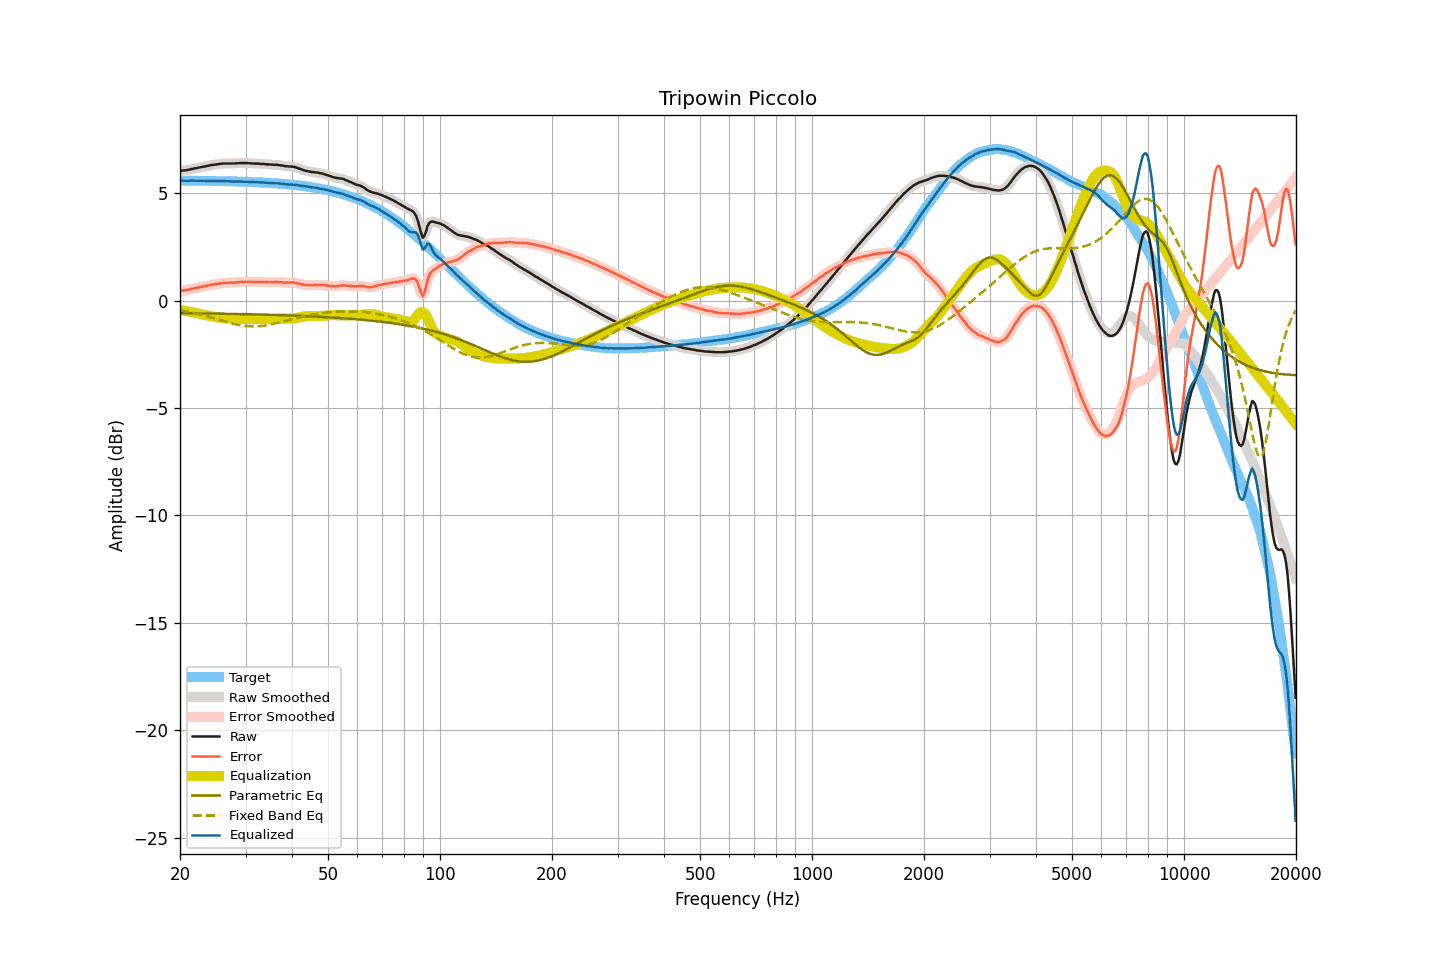

The data file committed next to this chart (first rows):
frequency, raw, smoothed, error, error_smoothed, equalization, parametric_eq, fixed_band_eq, equalized_raw, equalized_smoothed, target
20.00, 6.04, 6.04, 0.46, 0.46, -0.45, -0.59, -0.45, 5.59, 5.59, 5.58
20.20, 6.05, 6.04, 0.47, 0.46, -0.46, -0.59, -0.46, 5.59, 5.58, 5.58
20.40, 6.05, 6.05, 0.47, 0.47, -0.47, -0.59, -0.48, 5.58, 5.58, 5.58
20.61, 6.06, 6.06, 0.48, 0.48, -0.48, -0.59, -0.49, 5.58, 5.58, 5.58
20.81, 6.07, 6.07, 0.49, 0.49, -0.49, -0.59, -0.51, 5.57, 5.57, 5.58
21.02, 6.08, 6.08, 0.50, 0.50, -0.51, -0.59, -0.52, 5.57, 5.58, 5.58
21.23, 6.10, 6.10, 0.52, 0.52, -0.52, -0.59, -0.54, 5.58, 5.58, 5.58
21.44, 6.12, 6.11, 0.54, 0.54, -0.53, -0.59, -0.55, 5.58, 5.58, 5.58
21.66, 6.13, 6.13, 0.55, 0.55, -0.55, -0.59, -0.57, 5.58, 5.58, 5.58
21.87, 6.15, 6.15, 0.57, 0.57, -0.57, -0.59, -0.59, 5.58, 5.58, 5.58
22.09, 6.16, 6.16, 0.58, 0.58, -0.58, -0.60, -0.60, 5.57, 5.58, 5.58
22.31, 6.18, 6.18, 0.60, 0.60, -0.60, -0.60, -0.62, 5.58, 5.58, 5.57
22.54, 6.19, 6.19, 0.61, 0.62, -0.62, -0.60, -0.64, 5.57, 5.57, 5.57
22.76, 6.21, 6.21, 0.64, 0.63, -0.63, -0.60, -0.66, 5.57, 5.57, 5.57
22.99, 6.22, 6.22, 0.65, 0.65, -0.65, -0.60, -0.68, 5.57, 5.57, 5.57
23.22, 6.24, 6.24, 0.67, 0.66, -0.67, -0.60, -0.70, 5.57, 5.57, 5.57
23.45, 6.25, 6.25, 0.68, 0.68, -0.68, -0.60, -0.72, 5.57, 5.57, 5.57
23.69, 6.27, 6.27, 0.70, 0.70, -0.70, -0.60, -0.74, 5.57, 5.57, 5.57
23.92, 6.28, 6.28, 0.71, 0.71, -0.71, -0.60, -0.76, 5.57, 5.57, 5.57
24.16, 6.30, 6.30, 0.73, 0.73, -0.73, -0.60, -0.78, 5.57, 5.57, 5.57
24.40, 6.31, 6.31, 0.74, 0.74, -0.74, -0.61, -0.80, 5.57, 5.57, 5.57
24.65, 6.32, 6.32, 0.75, 0.75, -0.75, -0.61, -0.82, 5.56, 5.56, 5.56
24.89, 6.33, 6.33, 0.77, 0.77, -0.77, -0.61, -0.85, 5.56, 5.56, 5.56
25.14, 6.34, 6.34, 0.78, 0.78, -0.78, -0.61, -0.87, 5.56, 5.56, 5.56
25.39, 6.35, 6.35, 0.79, 0.79, -0.79, -0.61, -0.89, 5.56, 5.56, 5.56
25.65, 6.36, 6.36, 0.80, 0.80, -0.80, -0.61, -0.91, 5.56, 5.56, 5.56
25.91, 6.37, 6.37, 0.81, 0.81, -0.81, -0.61, -0.93, 5.56, 5.56, 5.56
26.16, 6.38, 6.37, 0.82, 0.82, -0.82, -0.61, -0.96, 5.56, 5.56, 5.56
26.43, 6.38, 6.38, 0.82, 0.82, -0.82, -0.62, -0.98, 5.56, 5.56, 5.55
26.69, 6.38, 6.38, 0.83, 0.83, -0.82, -0.62, -1.00, 5.55, 5.55, 5.55
26.96, 6.38, 6.38, 0.83, 0.83, -0.83, -0.62, -1.02, 5.55, 5.55, 5.55
27.23, 6.38, 6.38, 0.83, 0.83, -0.83, -0.62, -1.04, 5.55, 5.55, 5.55
27.50, 6.38, 6.38, 0.83, 0.83, -0.83, -0.62, -1.06, 5.54, 5.54, 5.55
27.77, 6.38, 6.38, 0.83, 0.83, -0.84, -0.62, -1.08, 5.54, 5.54, 5.54
28.05, 6.38, 6.38, 0.84, 0.84, -0.84, -0.62, -1.10, 5.54, 5.54, 5.54
28.33, 6.39, 6.38, 0.85, 0.84, -0.85, -0.62, -1.11, 5.54, 5.54, 5.54
28.62, 6.39, 6.39, 0.85, 0.85, -0.85, -0.63, -1.13, 5.54, 5.54, 5.54
28.90, 6.40, 6.40, 0.86, 0.86, -0.86, -0.63, -1.14, 5.54, 5.54, 5.54
29.19, 6.40, 6.40, 0.86, 0.86, -0.86, -0.63, -1.16, 5.54, 5.54, 5.53
29.48, 6.40, 6.40, 0.87, 0.87, -0.87, -0.63, -1.17, 5.53, 5.53, 5.53
29.78, 6.40, 6.40, 0.87, 0.87, -0.87, -0.63, -1.18, 5.53, 5.53, 5.53
30.08, 6.40, 6.40, 0.87, 0.87, -0.87, -0.63, -1.19, 5.53, 5.53, 5.53
30.38, 6.40, 6.40, 0.87, 0.87, -0.87, -0.64, -1.20, 5.53, 5.52, 5.52
30.68, 6.39, 6.39, 0.87, 0.87, -0.87, -0.64, -1.20, 5.52, 5.52, 5.52
30.99, 6.39, 6.39, 0.87, 0.87, -0.87, -0.64, -1.20, 5.52, 5.52, 5.52
31.30, 6.38, 6.38, 0.86, 0.86, -0.87, -0.64, -1.21, 5.51, 5.51, 5.51
31.61, 6.38, 6.37, 0.87, 0.86, -0.87, -0.64, -1.21, 5.51, 5.51, 5.51
31.93, 6.37, 6.37, 0.86, 0.86, -0.86, -0.64, -1.20, 5.50, 5.51, 5.51
32.24, 6.37, 6.37, 0.86, 0.86, -0.86, -0.65, -1.20, 5.50, 5.50, 5.50
32.57, 6.37, 6.36, 0.87, 0.86, -0.86, -0.65, -1.20, 5.50, 5.50, 5.50
32.89, 6.36, 6.36, 0.86, 0.86, -0.86, -0.65, -1.19, 5.49, 5.50, 5.50
33.22, 6.36, 6.36, 0.86, 0.86, -0.86, -0.65, -1.18, 5.50, 5.50, 5.49
33.55, 6.36, 6.35, 0.87, 0.86, -0.86, -0.65, -1.17, 5.50, 5.49, 5.49
33.89, 6.35, 6.35, 0.86, 0.86, -0.86, -0.66, -1.16, 5.49, 5.49, 5.49
34.23, 6.34, 6.34, 0.86, 0.86, -0.86, -0.66, -1.15, 5.48, 5.48, 5.48
34.57, 6.34, 6.33, 0.86, 0.86, -0.86, -0.66, -1.13, 5.48, 5.48, 5.48
34.92, 6.33, 6.33, 0.86, 0.86, -0.86, -0.66, -1.12, 5.47, 5.47, 5.47
35.27, 6.33, 6.32, 0.86, 0.86, -0.86, -0.67, -1.10, 5.47, 5.47, 5.47
35.62, 6.32, 6.32, 0.85, 0.86, -0.86, -0.67, -1.09, 5.46, 5.46, 5.46
35.97, 6.32, 6.32, 0.86, 0.86, -0.86, -0.67, -1.07, 5.46, 5.46, 5.46
... 635 more rows
